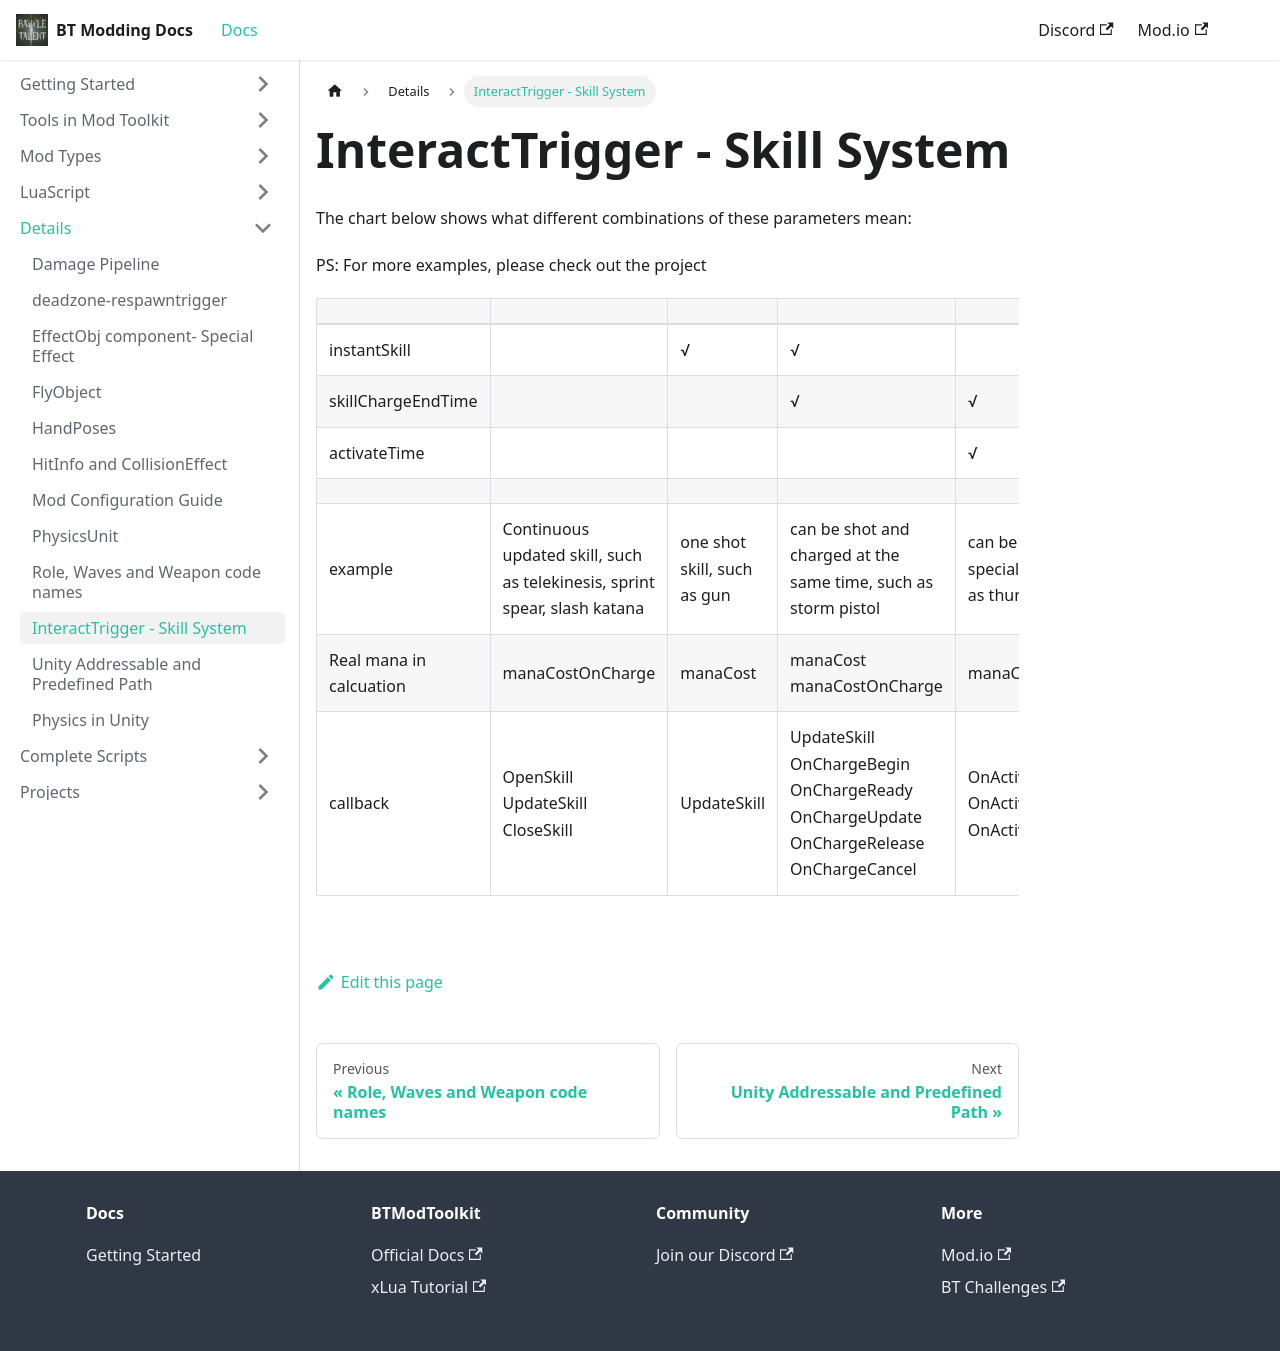

repository: BattleTalent/community-docs · page: docs/details/skill-system.html · generator: docusaurus

# InteractTrigger - Skill System





The chart below shows what different combinations of these parameters mean:

PS: For more examples, please check out the project

|                         |                                                              |                             |                                                              |                                                          |                                                              |
| ----------------------- | ------------------------------------------------------------ | --------------------------- | ------------------------------------------------------------ | -------------------------------------------------------- | ------------------------------------------------------------ |
| instantSkill            |                                                              | √                           | √                                                            |                                                          |                                                              |
| skillChargeEndTime      |                                                              |                             | √                                                            | √                                                        | √                                                            |
| activateTime            |                                                              |                             |                                                              | √                                                        |                                                              |
|                         |                                                              |                             |                                                              |                                                          |                                                              |
| example                 | Continuous updated skill, such as telekinesis, sprint spear, slash katana | one shot skill, such as gun | can be shot and charged at the same time, such as storm pistol | can be charged into special state, such as thunder spear | Charged for an one shot release, such as fireball spell      |
| Real mana in calcuation | manaCostOnCharge                                             | manaCost                    | manaCost manaCostOnCharge                                    | manaCostOnCharge                                         | manaCostOnCharge                                             |
| callback                | OpenSkill UpdateSkill CloseSkill                             | UpdateSkill                 | UpdateSkill OnChargeBegin OnChargeReady OnChargeUpdate OnChargeRelease OnChargeCancel | OnActivateBegin OnActivateEnd OnActivateCancel           | OnChargeBegin->OnChargeReady->OnChargeUpdate->OnChargeRelease |

#### 
